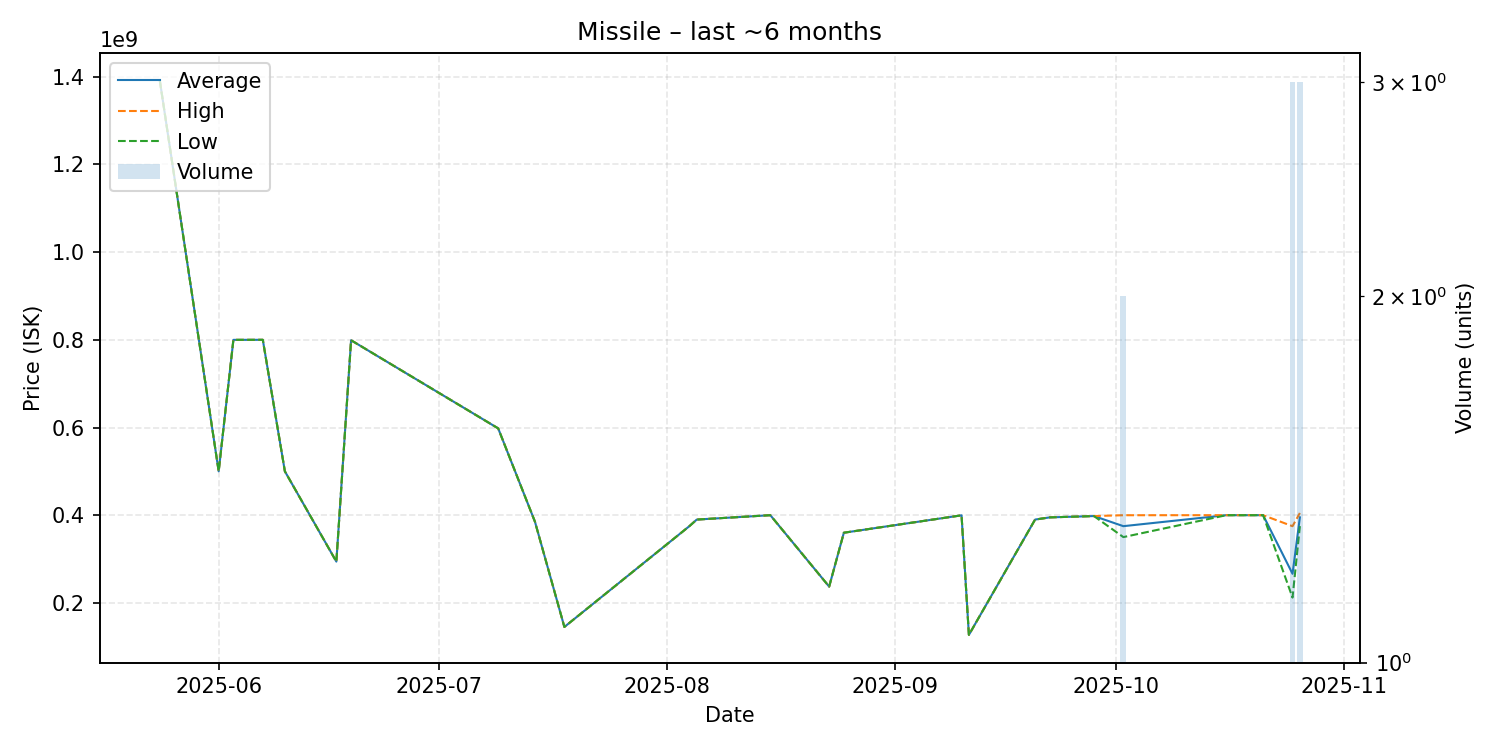

The file beside this chart, header and first rows:
date, average, highest, lowest, order_count, volume
2025-05-24, 1391000000, 1391000000, 1391000000, 1, 1
2025-06-01, 500100000, 500100000, 500100000, 1, 1
2025-06-03, 799900000, 799900000, 799900000, 1, 1
2025-06-07, 800000000, 800000000, 800000000, 1, 1
2025-06-10, 500000000, 500000000, 500000000, 1, 1
2025-06-17, 294100000, 294100000, 294100000, 1, 1
2025-06-19, 799000000, 799000000, 799000000, 1, 1
2025-07-09, 598000000, 598000000, 598000000, 1, 1
2025-07-14, 385100000, 385100000, 385100000, 1, 1
2025-07-18, 145100000, 145100000, 145100000, 1, 1
2025-08-04, 375000000, 375000000, 375000000, 1, 1
2025-08-05, 390000000, 390000000, 390000000, 1, 1
2025-08-15, 400000000, 400000000, 400000000, 1, 1
2025-08-23, 237100000, 237100000, 237100000, 1, 1
2025-08-25, 360000000, 360000000, 360000000, 1, 1
2025-09-10, 399700000, 399700000, 399700000, 1, 1
2025-09-11, 127000000, 127000000, 127000000, 1, 1
2025-09-20, 390000000, 390000000, 390000000, 1, 1
2025-09-22, 395000000, 395000000, 395000000, 1, 1
2025-09-28, 398000000, 398000000, 398000000, 1, 1
2025-10-02, 374950000, 399900000, 350000000, 2, 2
2025-10-16, 400000000, 400000000, 400000000, 1, 1
2025-10-21, 400000000, 400000000, 400000000, 1, 1
2025-10-25, 266333333, 374900000, 212050000, 3, 3
2025-10-26, 395000000, 405000000, 375000000, 3, 3
